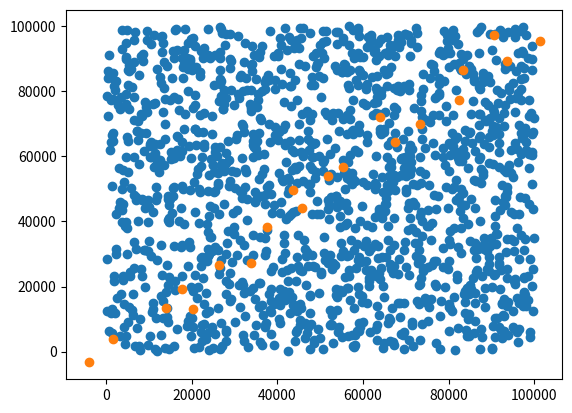

Recreate this plot in Python.
#! /usr/bin/python

"""
Generate a sample instance 
"""

import secrets
import sys

from matplotlib import pyplot as plt
import numpy as np
import json


def place_points(count, width, height):
    points = set()
    while len(points) < count:
        x = secrets.randbelow(width)
        y = secrets.randbelow(height)
        points.add((x, y))
    return list(points)


def delta_vect(count, delta):
    output = np.zeros(count)
    for i in range(count):
        d = secrets.randbelow(2 * delta) - delta
        output[i] = d
    return output


def make_stops(count, width, height, delta):
    x = np.linspace(0, width, count) + delta_vect(count, delta)
    y = np.linspace(0, height, count) + delta_vect(count, delta)
    return list(zip(x, y))


def show_points(points):
    X = []
    Y = []
    for x, y in points:
        X.append(x)
        Y.append(y)
    plt.scatter(X, Y)


def euclid_distance(p1, p2):
    x1, y1 = p1
    x2, y2 = p2
    x_dist = (x1 - x2) ** 2
    y_dist = (y1 - y2) ** 2
    return np.sqrt(x_dist + y_dist)


def make_distance_matrix(clients, stops):
    output = np.zeros((len(clients), len(stops)))
    for i, c in enumerate(clients):
        for j, s in enumerate(stops):
            output[i, j] = euclid_distance(c, s)
    return output


def make_lambda_coeff(stops, min_val, max_val):
    diff = max_val - min_val
    return [secrets.randbelow(diff) + min_val for _ in range(stops)]


def make_instance(lambda_coeff, distances):

    distance = distances.tolist()
    instance = {"lambda_coeff": lambda_coeff, "distances": distance}
    return json.dumps(instance)


def make_location(clients, stops):
    clients = clients
    stops = stops
    locations = {"clients": clients, "stops": stops}
    return json.dumps(locations)


def round_distance(val, order):
    val = np.round(val).astype(np.int32)
    val -= val % order
    return val


def make_radius(distances, order):
    distances = round_distance(distances, order)
    count = {}
    for row in distances:
        for d in row:
            try:
                count[d] += 1
            except KeyError:
                count[d] = 1
    count_list = list(count.items())
    count_list.sort(key=lambda x: -x[1])
    radius_list = [int(x) for x, _ in count_list if x]
    radius_list.sort()
    return json.dumps(radius_list)


def show_instances(clients, stops):
    show_points(clients)
    show_points(stops)
    plt.show()


def main():
    width = 100000
    height = 100000
    client_count = 1500
    clients = place_points(client_count, width, height)
    stop_count = 20
    stops = make_stops(stop_count, width, height, 4500)
    lambda_coeff = make_lambda_coeff(stop_count, 500, 17500)

    show_instances(clients, stops)

    distances = make_distance_matrix(clients, stops)
    radius_list = make_radius(distances, 5000)
    instance = make_instance(lambda_coeff, distances)
    locations = make_location(clients, stops)
    try:
        with open(sys.argv[1], "w") as file:
            print(instance, file=file)
        with open(sys.argv[2], "w") as file:
            print(locations, file=file)
        with open(sys.argv[3], "w") as file:
            print(radius_list, file=file)
    except IndexError:
        print(instance)


if __name__ == "__main__":
    main()
